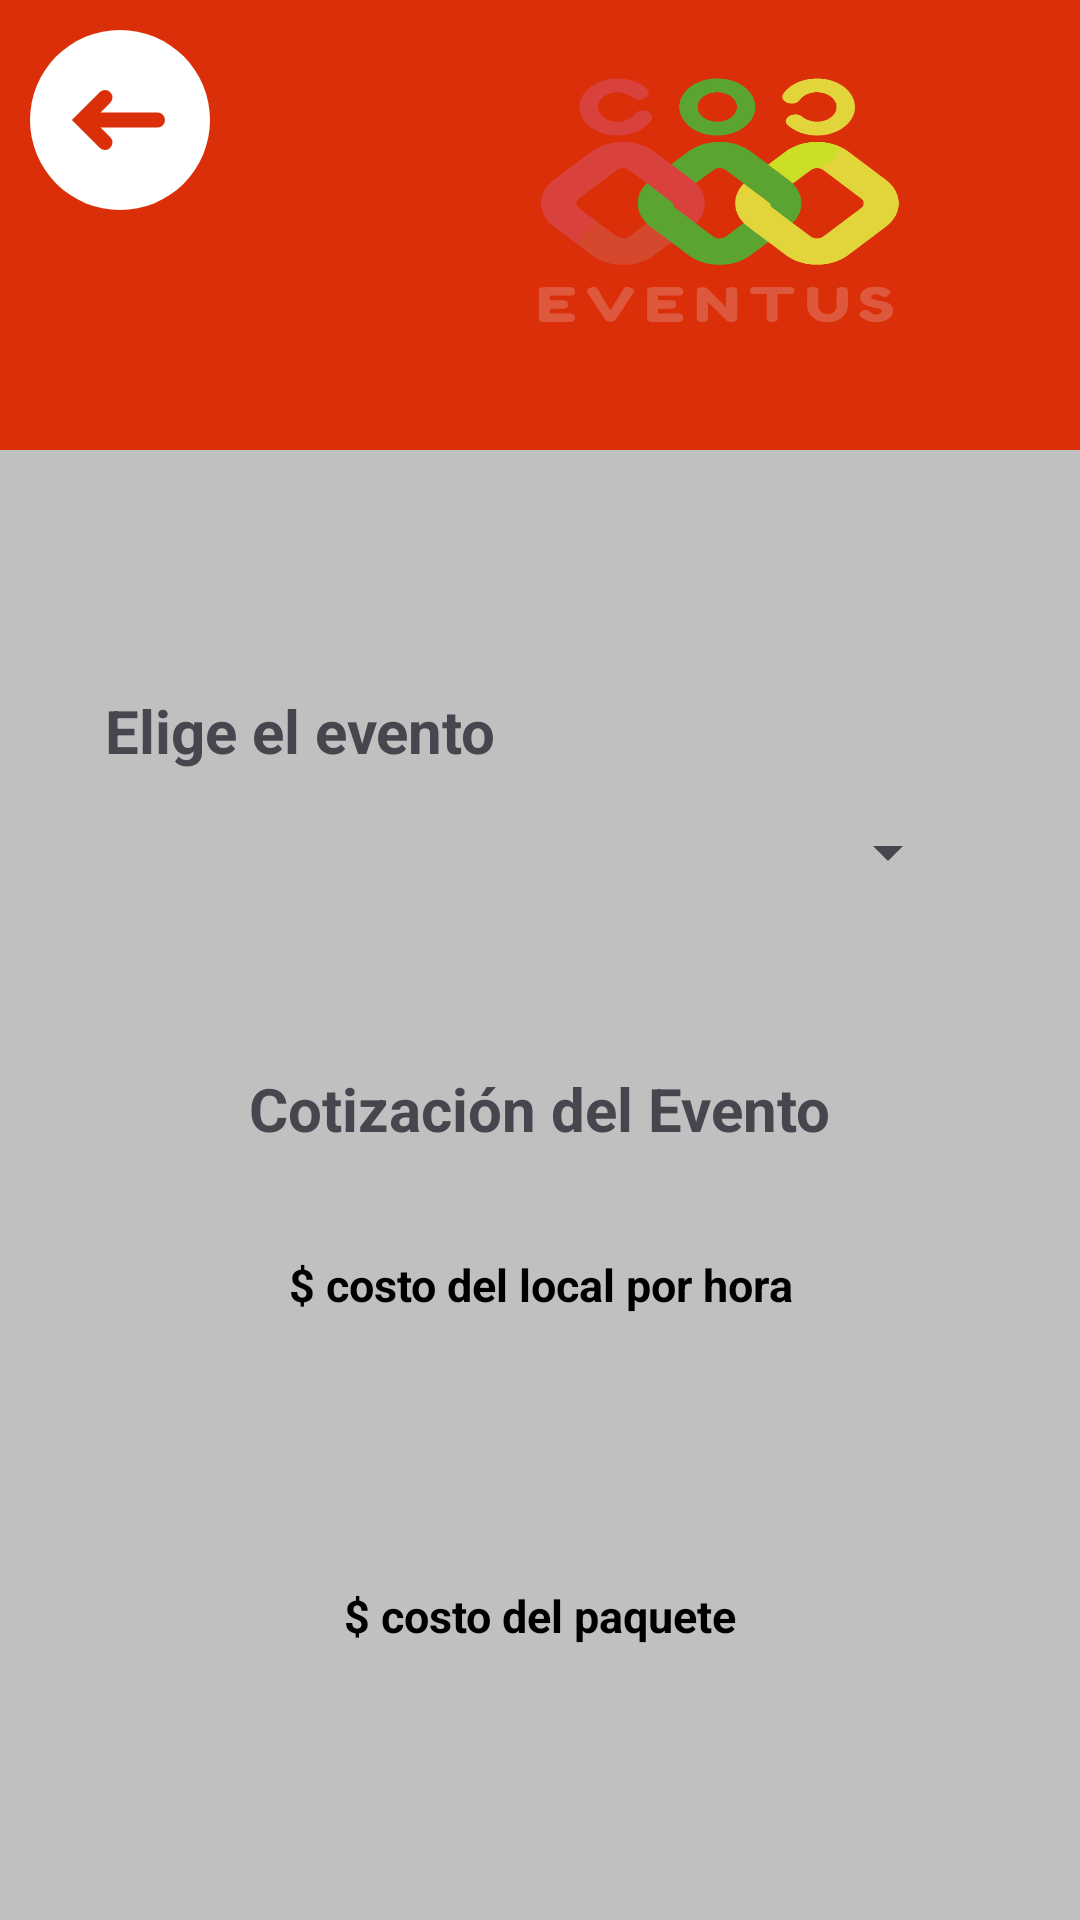

Write the Android layout XML for this screen, with the resource values it uses.
<!-- AndroidManifest.xml: application theme Theme.Eventus -->
<!-- res/layout/activity_seleccion_evento.xml -->
<?xml version="1.0" encoding="utf-8"?>
<LinearLayout xmlns:android="http://schemas.android.com/apk/res/android"
    xmlns:app="http://schemas.android.com/apk/res-auto"
    xmlns:tools="http://schemas.android.com/tools"
    android:id="@+id/main"
    android:layout_width="match_parent"
    android:layout_height="match_parent"
    android:orientation="vertical"
    android:background="@color/gray"
    tools:context=".Seleccion_evento">

    <LinearLayout
        android:layout_width="match_parent"
        android:layout_height="150dp"
        android:orientation="horizontal"
        android:background="@color/naranja">

        <ImageButton
            android:id="@+id/backButton"
            android:layout_width="wrap_content"
            android:layout_height="wrap_content"
            android:padding="30dp"
            android:layout_marginLeft="10dp"
            android:layout_marginTop="10dp"
            android:background="@drawable/back_button"/>

        <RelativeLayout
            android:layout_width="match_parent"
            android:layout_height="match_parent">

            <ImageView
                android:layout_width="200dp"
                android:layout_height="match_parent"
                android:scaleType="center"
                android:background="@drawable/logo_eventus3"
                android:layout_marginLeft="70dp"/>
        </RelativeLayout>
    </LinearLayout>

    <LinearLayout
        android:layout_width="300dp"
        android:layout_height="wrap_content"
        android:orientation="vertical"
        android:layout_gravity="center"
        android:layout_marginTop="80dp">

        <TextView
            android:layout_width="wrap_content"
            android:layout_height="wrap_content"
            android:text="Elige el evento"
            android:textStyle="bold"
            android:textSize="20sp"
            android:layout_marginLeft="5dp"/>

        <RelativeLayout
            android:layout_width="match_parent"
            android:layout_height="wrap_content"
            android:background="@drawable/spinner_background"
            android:layout_marginTop="5dp">

            <Spinner
                android:id="@+id/lista_eventos"
                android:layout_width="match_parent"
                android:layout_height="wrap_content"
                android:layout_margin="10dp"
                android:padding="10sp"
                android:layout_centerInParent="true"/>
        </RelativeLayout>
    </LinearLayout>

        <LinearLayout
            android:layout_width="300dp"
            android:layout_height="wrap_content"
            android:orientation="vertical"
            android:layout_gravity="center"
            android:layout_marginTop="50dp">

            <TextView
                android:layout_width="wrap_content"
                android:layout_height="wrap_content"
                android:text="Cotización del Evento"
                android:textStyle="bold"
                android:layout_marginBottom="15dp"
                android:textSize="20sp"
                android:layout_gravity="center"/>

            <TextView
                android:id="@+id/txt_costo_hora"
                android:layout_width="match_parent"
                android:layout_height="wrap_content"
                android:background="@drawable/spinner_background"
                android:text="$ costo del local por hora"
                android:textSize="15sp"
                android:textStyle="bold"
                android:textColor="@color/black"
                android:padding="20dp"
                android:textAlignment="center"/>

            <TextView
                android:id="@+id/txt_costo_paquete"
                android:layout_width="match_parent"
                android:layout_height="wrap_content"
                android:background="@drawable/spinner_background"
                android:text="$ costo del paquete"
                android:textSize="15sp"
                android:textStyle="bold"
                android:textColor="@color/black"
                android:layout_marginTop="50dp"
                android:padding="20dp"
                android:textAlignment="center"/>

            <TextView
                android:id="@+id/txt_monto_total"
                android:layout_width="match_parent"
                android:layout_height="wrap_content"
                android:background="@drawable/spinner_background"
                android:text="$ monto total"
                android:textSize="15sp"
                android:textStyle="bold"
                android:textColor="@color/black"
                android:layout_marginTop="50dp"
                android:padding="20dp"
                android:textAlignment="center"/>
        </LinearLayout>


</LinearLayout>
<!-- resources referenced by this layout -->
<resources>
  <color name="black">#FF000000</color>
  <color name="gray">#C0C0C0</color>
  <color name="naranja">#DB2F09</color>
  <!-- drawable back_button (drawable) -->
  <?xml version="1.0" encoding="utf-8"?>
  <layer-list xmlns:android="http://schemas.android.com/apk/res/android">
      <item>
          <shape android:shape="oval">
              <solid android:color="@color/white"/>
          </shape>
      </item>
      <item
          android:drawable="@drawable/sharp_arrow_back">
      </item>
  </layer-list>
  <!-- drawable logo_eventus3: png bitmap (drawable-mdpi, 48014 bytes) -->
  <style name="Theme.Eventus" parent="Base.Theme.Eventus" />
  <color name="white">#FFFFFFFF</color>
  <!-- drawable sharp_arrow_back (drawable) -->
  <vector xmlns:android="http://schemas.android.com/apk/res/android"
      android:width="25dp"
      android:height="25dp"
      android:viewportWidth="24.0"
      android:viewportHeight="24.0">
      <path
          android:pathData="M17,12L8,12"
          android:strokeColor="@color/naranja"
          android:strokeWidth="2"
          android:strokeLineCap="round"/>
      <path
          android:pathData="M10,15l-3,-3l3,-3"
          android:strokeColor="@color/naranja"
          android:strokeWidth="2"
          android:strokeLineCap="round"/>
      
  </vector>
  <style name="Base.Theme.Eventus" parent="Theme.Material3.DayNight.NoActionBar">
          
          
          <item name="colorPrimary">@color/white</item>
          <item name="colorSecondary">@color/naranja</item>
      </style>
</resources>
